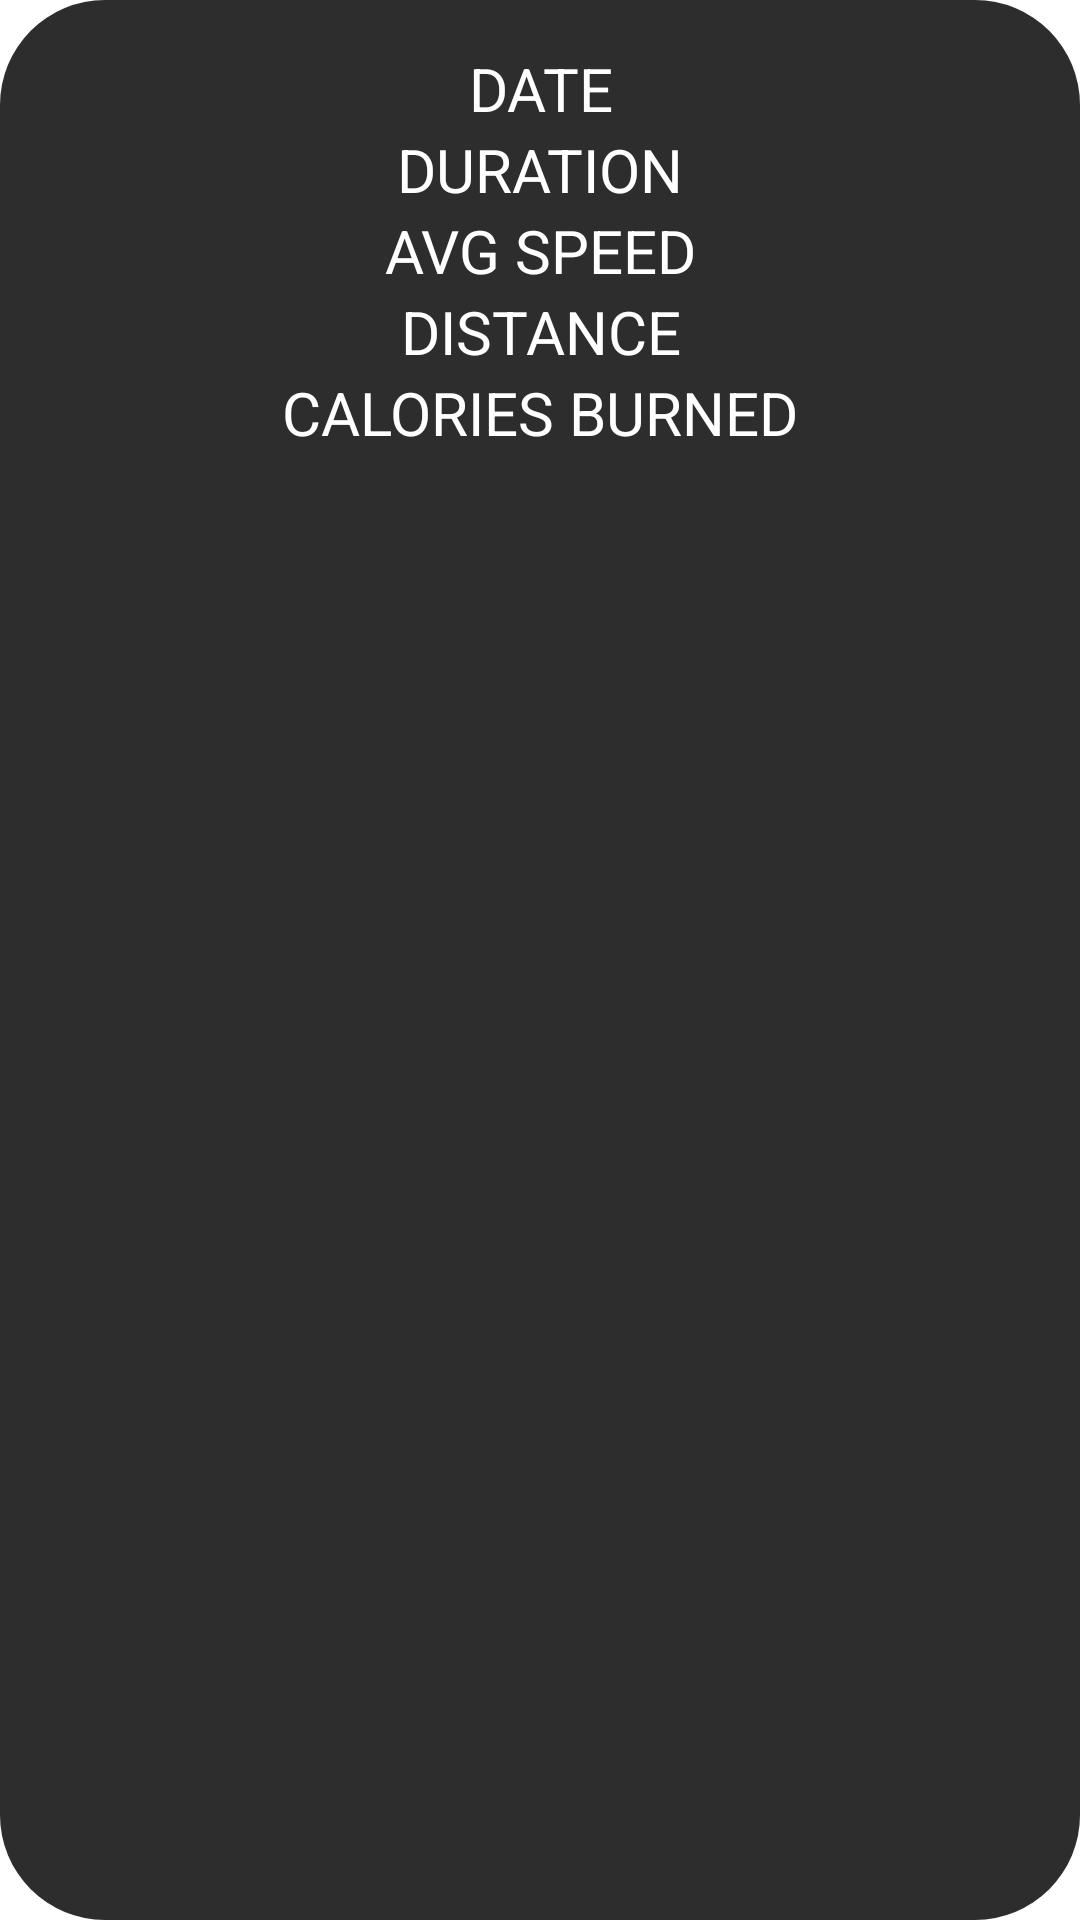

Write the Android layout XML for this screen, with the resource values it uses.
<!-- AndroidManifest.xml: application theme AppTheme -->
<!-- res/layout/marker_view.xml -->
<?xml version="1.0" encoding="utf-8"?>
<androidx.cardview.widget.CardView xmlns:android="http://schemas.android.com/apk/res/android"
    android:layout_width="wrap_content"
    android:layout_height="wrap_content"
    xmlns:app="http://schemas.android.com/apk/res-auto"
    app:cardCornerRadius="35dp"
    android:background="@color/colorPrimary">

    <LinearLayout
        android:layout_width="match_parent"
        android:layout_height="match_parent"
        android:orientation="vertical"
        android:padding="16dp"
        android:background="@color/colorPrimary">

        <TextView
            android:id="@+id/tvDate"
            android:layout_width="match_parent"
            android:layout_height="wrap_content"
            android:text="DATE"
            android:textSize="20sp"
            android:gravity="center"
            android:textColor="@color/white"/>

        <TextView
            android:id="@+id/tvDuration"
            android:layout_width="match_parent"
            android:layout_height="wrap_content"
            android:text="DURATION"
            android:textSize="20sp"
            android:gravity="center"
            android:textColor="@color/white"/>

        <TextView
            android:id="@+id/tvAvgSpeed"
            android:layout_width="match_parent"
            android:layout_height="wrap_content"
            android:text="AVG SPEED"
            android:textSize="20sp"
            android:gravity="center"
            android:textColor="@color/white"/>

        <TextView
            android:id="@+id/tvDistance"
            android:layout_width="match_parent"
            android:layout_height="wrap_content"
            android:text="DISTANCE"
            android:textSize="20sp"
            android:gravity="center"
            android:textColor="@color/white"/>

        <TextView
            android:id="@+id/tvCaloriesBurned"
            android:layout_width="match_parent"
            android:layout_height="wrap_content"
            android:text="CALORIES BURNED"
            android:textSize="20sp"
            android:gravity="center"
            android:textColor="@color/white"/>

    </LinearLayout>

</androidx.cardview.widget.CardView>
<!-- resources referenced by this layout -->
<resources>
  <color name="colorPrimary">#2d2d2d</color>
  <color name="white">#fff</color>
  <style name="AppTheme" parent="Theme.MaterialComponents.Light.NoActionBar">
          
          <item name="colorPrimary">@color/colorPrimary</item>
          <item name="colorPrimaryDark">@color/colorPrimaryDark</item>
          <item name="colorAccent">@color/white</item>
          <item name="colorError">@color/errorColor</item>
          
          <item name="colorPrimaryVariant">@android:color/white</item>
          <item name="colorSecondaryVariant">@color/md_blue_400</item>
          
          <item name="colorSurface">@color/colorPrimary</item>
          <item name="colorOnPrimary">@color/md_blue_50</item>
          <item name="colorOnSecondary">@color/md_blue_50</item>
          <item name="colorOnBackground">@color/md_blue_50</item>
          <item name="colorOnError">@android:color/black</item>
          <item name="colorOnSurface">@android:color/white</item>
          <item name="scrimBackground">@color/mtrl_scrim_color</item>
          <item name="textAppearanceHeadline1">@style/TextAppearance.MaterialComponents.Headline1</item>
          <item name="textAppearanceHeadline2">@style/TextAppearance.MaterialComponents.Headline2</item>
          <item name="textAppearanceHeadline3">@style/TextAppearance.MaterialComponents.Headline3</item>
          <item name="textAppearanceHeadline4">@style/TextAppearance.MaterialComponents.Headline4</item>
          <item name="textAppearanceHeadline5">@style/TextAppearance.MaterialComponents.Headline5</item>
          <item name="textAppearanceHeadline6">@style/TextAppearance.MaterialComponents.Headline6</item>
          <item name="textAppearanceSubtitle1">@style/TextAppearance.MaterialComponents.Subtitle1</item>
          <item name="textAppearanceSubtitle2">@style/TextAppearance.MaterialComponents.Subtitle2</item>
          <item name="textAppearanceBody1">@style/TextAppearance.MaterialComponents.Body1</item>
          <item name="textAppearanceBody2">@style/TextAppearance.MaterialComponents.Body2</item>
          <item name="textAppearanceCaption">@style/TextAppearance.MaterialComponents.Caption</item>
          <item name="textAppearanceButton">@style/TextAppearance.MaterialComponents.Button</item>
          <item name="textAppearanceOverline">@style/TextAppearance.MaterialComponents.Overline</item>
  
          <item name="alertDialogTheme">@style/AlertDialogTheme</item>
      </style>
  <color name="colorPrimaryDark">#000</color>
  <color name="errorColor">#D50000</color>
  <color name="md_blue_400">#42A5F5</color>
  <color name="md_blue_50">#E3F2FD</color>
  <style name="AlertDialogTheme" parent="ThemeOverlay.MaterialComponents.Dialog.Alert">
          <item name="buttonBarPositiveButtonStyle">@style/PositiveButtonStyle</item>
          <item name="buttonBarNegativeButtonStyle">@style/NegativeButtonStyle</item>
      </style>
  <style name="PositiveButtonStyle" parent="Widget.MaterialComponents.Button.TextButton.Dialog">
          <item name="android:textColor">@color/colorAccent</item>
      </style>
  <style name="NegativeButtonStyle" parent="Widget.MaterialComponents.Button.TextButton.Dialog">
          <item name="android:textColor">@color/colorAccent</item>
      </style>
  <!-- not gathered from this repository: default colours our renderer supplied (Android Studio template values) -->
  <color name="colorAccent">#FF03DAC5</color>
</resources>
